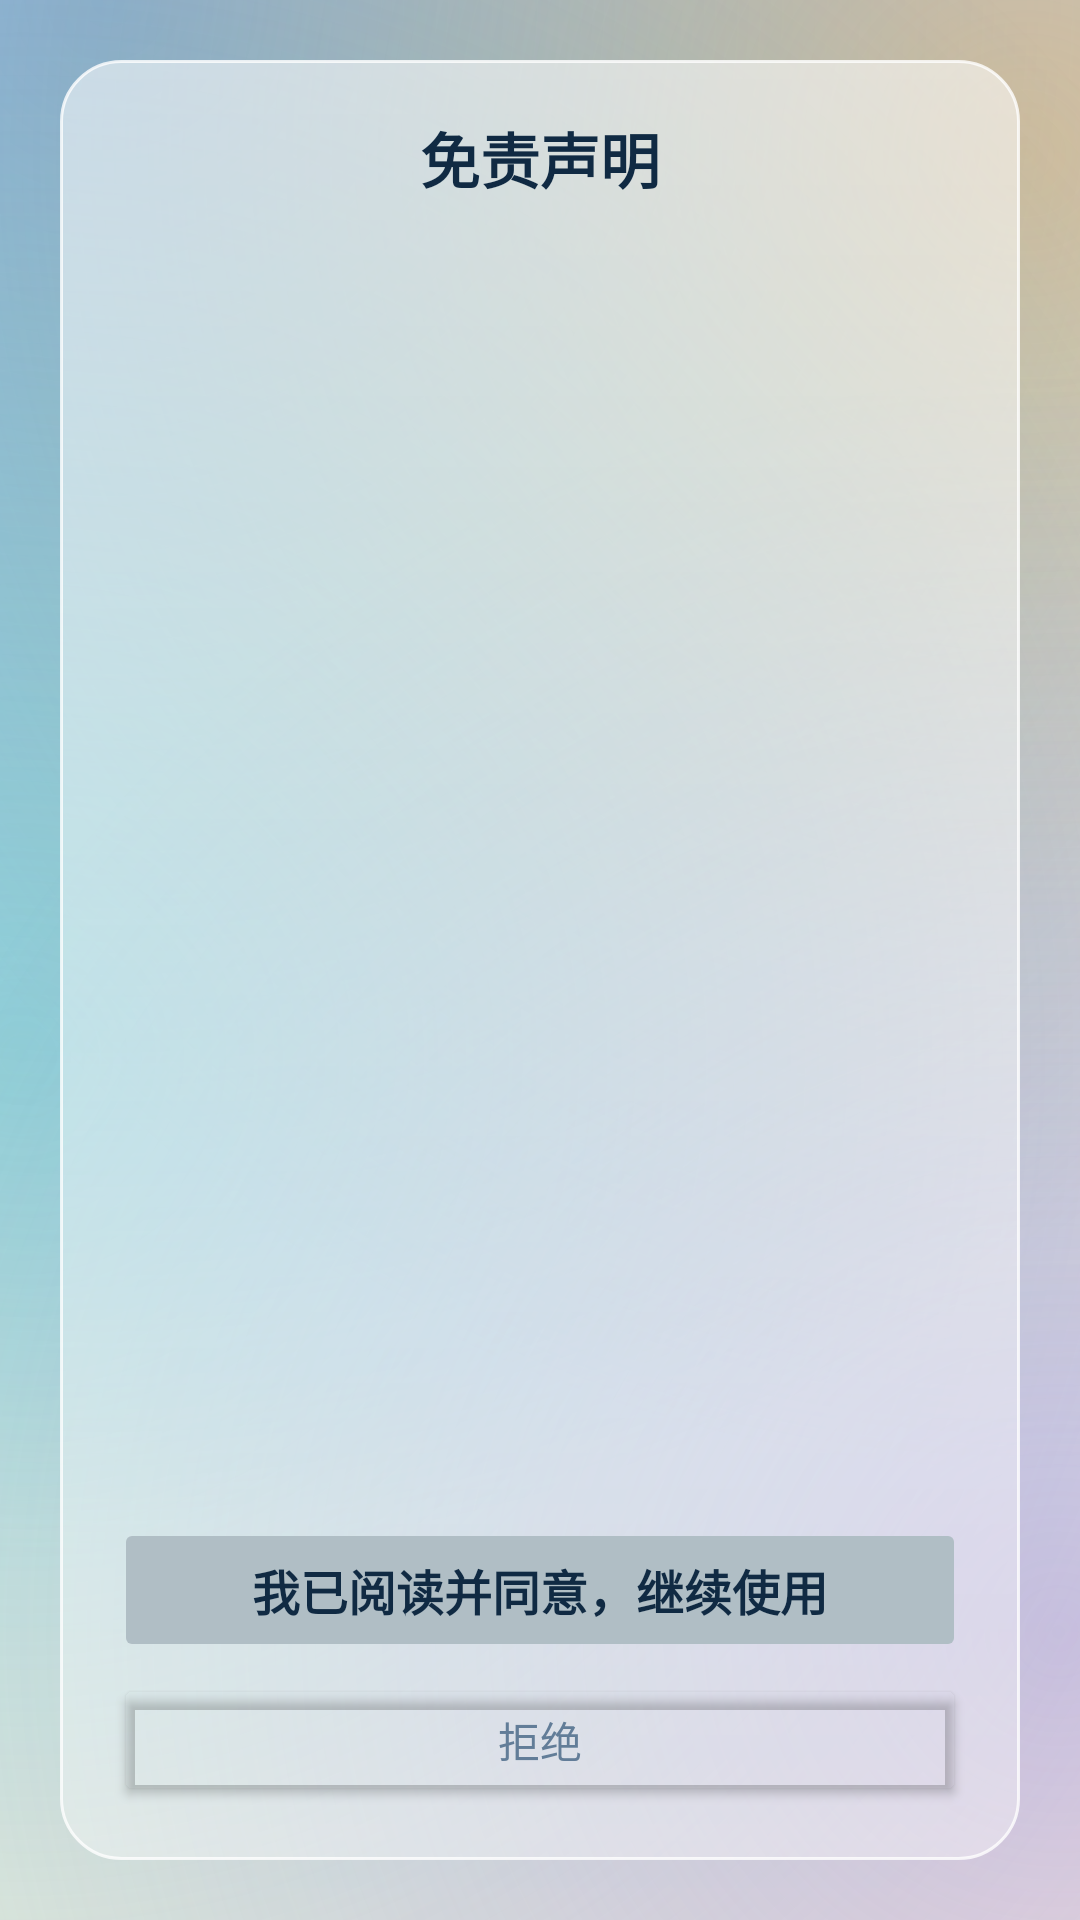

The Android layout XML behind this screen, and the referenced resources:
<!-- AndroidManifest.xml: application theme Theme.YingJie -->
<!-- res/layout/activity_disclaimer.xml -->
<?xml version="1.0" encoding="utf-8"?>
<FrameLayout xmlns:android="http://schemas.android.com/apk/res/android"
    android:layout_width="match_parent"
    android:layout_height="match_parent"
    android:fitsSystemWindows="true">

    
    <View
        android:id="@+id/glass_backdrop"
        android:layout_width="match_parent"
        android:layout_height="match_parent"
        android:background="@drawable/bg_backdrop" />

    <LinearLayout
        android:layout_width="match_parent"
        android:layout_height="match_parent"
        android:gravity="center"
        android:orientation="vertical"
        android:padding="20dp">

        <LinearLayout
            android:layout_width="match_parent"
            android:layout_height="match_parent"
            android:background="@drawable/frosted_card"
            android:orientation="vertical"
            android:padding="18dp">

            <TextView
                android:layout_width="match_parent"
                android:layout_height="wrap_content"
                android:gravity="center"
                android:text="免责声明"
                android:textColor="#102A43"
                android:textSize="20sp"
                android:textStyle="bold" />

            <ScrollView
                android:id="@+id/disclaimer_scroll"
                android:layout_width="match_parent"
                android:layout_height="0dp"
                android:layout_marginTop="12dp"
                android:layout_weight="1"
                android:fadeScrollbars="false">

                <TextView
                    android:id="@+id/disclaimer_text"
                    android:layout_width="match_parent"
                    android:layout_height="wrap_content"
                    android:lineSpacingMultiplier="1.25"
                    android:textColor="#334E68"
                    android:textSize="13sp" />
            </ScrollView>

            <Button
                android:id="@+id/btn_agree"
                android:layout_width="match_parent"
                android:layout_height="48dp"
                android:layout_marginTop="16dp"
                android:backgroundTint="#B0BEC5"
                android:enabled="false"
                android:text="我已阅读并同意，继续使用"
                android:textAllCaps="false"
                android:textColor="#102A43"
                android:textSize="16sp"
                android:textStyle="bold" />

            <Button
                android:id="@+id/btn_disagree"
                android:layout_width="match_parent"
                android:layout_height="44dp"
                android:layout_marginTop="4dp"
                android:backgroundTint="#00FFFFFF"
                android:text="拒绝"
                android:textAllCaps="false"
                android:textColor="#627D98" />
        </LinearLayout>
    </LinearLayout>
</FrameLayout>
<!-- resources referenced by this layout -->
<resources>
  <!-- drawable bg_backdrop (drawable) -->
  <?xml version="1.0" encoding="utf-8"?>
  <layer-list xmlns:android="http://schemas.android.com/apk/res/android">
  
      
      <item>
          <shape>
              <gradient
                  android:angle="270"
                  android:startColor="#D6E6F5"
                  android:centerColor="#ECF2F9"
                  android:endColor="#FBF2E4"
                  android:type="linear" />
          </shape>
      </item>
  
      
      <item>
          <shape>
              <gradient
                  android:type="radial"
                  android:centerX="0.10"
                  android:centerY="0.0"
                  android:gradientRadius="520dp"
                  android:startColor="#8C4A7FD0"
                  android:endColor="#004A7FD0" />
          </shape>
      </item>
  
      
      <item>
          <shape>
              <gradient
                  android:type="radial"
                  android:centerX="0.95"
                  android:centerY="0.08"
                  android:gradientRadius="440dp"
                  android:startColor="#73E8A23C"
                  android:endColor="#00E8A23C" />
          </shape>
      </item>
  
      
      <item>
          <shape>
              <gradient
                  android:type="radial"
                  android:centerX="0.02"
                  android:centerY="0.55"
                  android:gradientRadius="480dp"
                  android:startColor="#662FB8B0"
                  android:endColor="#002FB8B0" />
          </shape>
      </item>
  
      
      <item>
          <shape>
              <gradient
                  android:type="radial"
                  android:centerX="0.98"
                  android:centerY="0.85"
                  android:gradientRadius="420dp"
                  android:startColor="#5E8E6FD0"
                  android:endColor="#008E6FD0" />
          </shape>
      </item>
  </layer-list>
  <!-- drawable frosted_card (drawable) -->
  <?xml version="1.0" encoding="utf-8"?>
  <shape xmlns:android="http://schemas.android.com/apk/res/android">
      <gradient
          android:angle="270"
          android:startColor="#8CFFFFFF"
          android:endColor="#59FFFFFF"
          android:type="linear" />
      <stroke
          android:width="1dp"
          android:color="#CCFFFFFF" />
      <corners android:radius="20dp" />
  </shape>
  <style name="Theme.YingJie" parent="android:Theme.Material.Light.NoActionBar">
          <item name="android:colorAccent">@color/accent</item>
          <item name="android:statusBarColor">#102A43</item>
          <item name="android:windowLightStatusBar">false</item>
      </style>
  <color name="accent">#FFC53D</color>
</resources>
